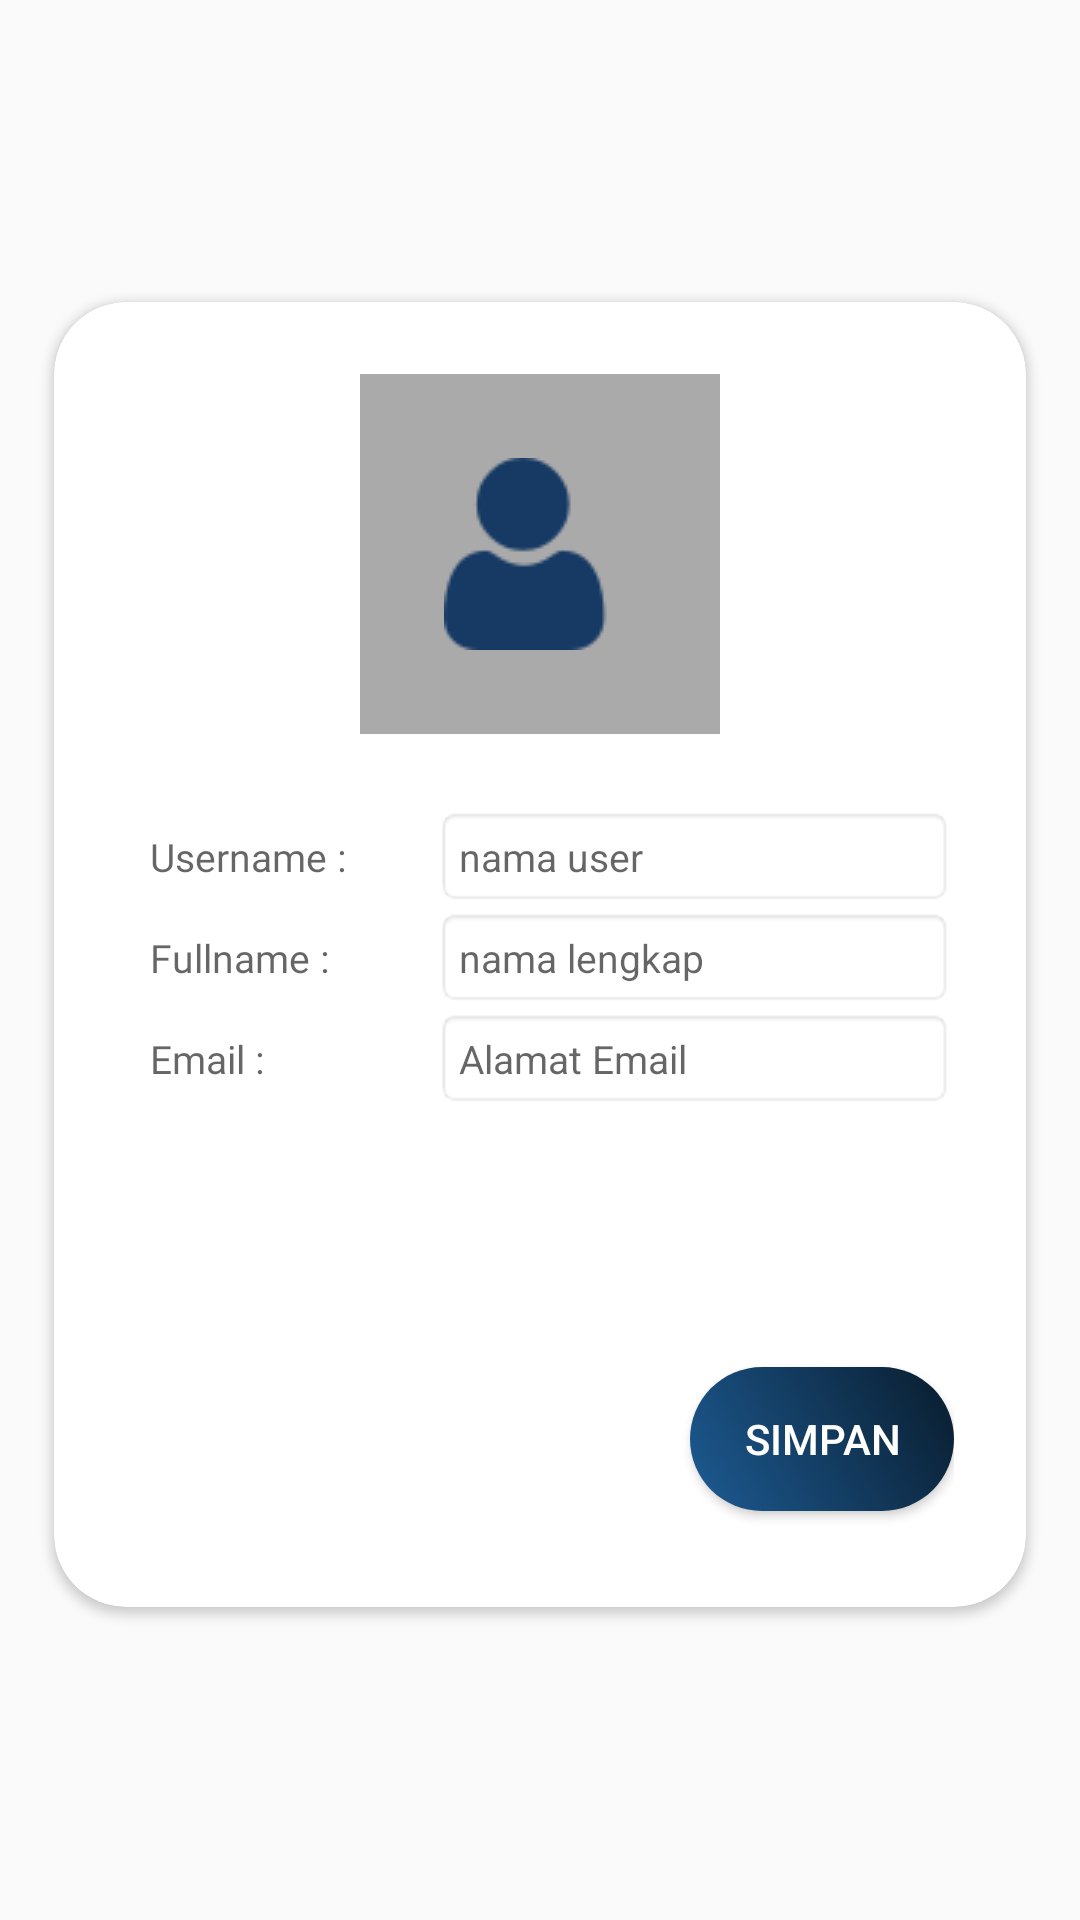

Here is an Android app screen rendered from its layout file. Give the layout XML and the strings, colors and styles it references.
<!-- AndroidManifest.xml: application theme Theme.WanderLust -->
<!-- res/layout/activity_profile_edit.xml -->
<?xml version="1.0" encoding="utf-8"?>
<androidx.constraintlayout.widget.ConstraintLayout
    xmlns:android="http://schemas.android.com/apk/res/android"
    xmlns:app="http://schemas.android.com/apk/res-auto"
    xmlns:tools="http://schemas.android.com/tools"
    android:layout_width="match_parent"
    android:layout_height="match_parent"
    android:id="@+id/main"
    android:background="@drawable/profillatarreal"
    >

    <androidx.appcompat.widget.Toolbar
        android:id="@+id/toolbar"
        android:layout_width="match_parent"
        android:layout_height="?attr/actionBarSize"
        android:background="@color/transparant"
        app:layout_constraintTop_toTopOf="parent">

        <androidx.constraintlayout.widget.ConstraintLayout
            android:layout_width="match_parent"
            android:layout_height="match_parent" />
    </androidx.appcompat.widget.Toolbar>

    <androidx.cardview.widget.CardView
        android:layout_width="324dp"
        android:layout_height="435dp"
        app:cardBackgroundColor="@android:color/white"
        app:cardCornerRadius="24dp"
        app:layout_constraintBottom_toBottomOf="parent"
        app:layout_constraintEnd_toEndOf="parent"
        app:layout_constraintHeight_percent="0.75"
        app:layout_constraintStart_toStartOf="parent"
        app:layout_constraintTop_toBottomOf="@id/toolbar"
        app:layout_constraintVertical_bias="0.3"
        app:layout_constraintWidth_percent="0.9">

        <androidx.constraintlayout.widget.ConstraintLayout
            android:layout_width="match_parent"
            android:layout_height="match_parent"
            android:padding="24dp">

            <FrameLayout
                android:id="@+id/photoFrame"
                android:layout_width="120dp"
                android:layout_height="120dp"
                android:background="@android:color/darker_gray"
                app:layout_constraintEnd_toEndOf="parent"
                app:layout_constraintStart_toStartOf="parent"
                app:layout_constraintTop_toTopOf="parent">

                <ImageView
                    android:layout_width="wrap_content"
                    android:layout_height="wrap_content"
                    android:layout_gravity="center"
                    android:src="@drawable/logoprofile"
                    android:text="FOTO"
                    android:textColor="@android:color/black" />

            </FrameLayout>

            <TextView
                android:id="@+id/nameEdit"
                android:layout_width="95dp"
                android:layout_height="wrap_content"
                android:layout_marginTop="24dp"
                android:background="@null"
                android:fontFamily="@font/poppinsbold"
                android:hint="Username :"
                android:textSize="13sp"
                android:padding="8dp"
                app:layout_constraintStart_toStartOf="parent"
                app:layout_constraintTop_toBottomOf="@id/photoFrame" />

            <EditText
                android:id="@+id/nameEditText"
                android:hint="nama user"
                android:imeOptions="actionNext"
                android:inputType="text"
                android:textSize="13sp"
                android:layout_width="0dp"
                android:layout_height="wrap_content"
                android:layout_marginStart="8dp"
                android:background="@android:drawable/editbox_background"
                android:padding="8dp"
                app:layout_constraintBottom_toBottomOf="@id/nameEdit"
                app:layout_constraintEnd_toEndOf="parent"
                app:layout_constraintStart_toEndOf="@id/nameEdit"
                app:layout_constraintTop_toTopOf="@id/nameEdit"
 />

            <TextView
                android:id="@+id/fullnameEdit"
                android:textSize="13sp"
                android:layout_width="95dp"
                android:layout_height="wrap_content"
                android:background="@null"
                android:fontFamily="@font/poppinsbold"
                android:hint="Fullname :"
                android:padding="8dp"
                app:layout_constraintStart_toStartOf="parent"
                app:layout_constraintTop_toBottomOf="@id/nameEdit" />

            <EditText
                android:id="@+id/fullnameEditText"
                android:layout_width="0dp"
                android:textSize="13sp"
                android:hint="nama lengkap"
                android:imeOptions="actionNext"
                android:inputType="text"
                android:layout_height="wrap_content"
                android:layout_marginStart="8dp"
                android:background="@android:drawable/editbox_background"
                android:padding="8dp"
                app:layout_constraintBottom_toBottomOf="@id/fullnameEdit"
                app:layout_constraintEnd_toEndOf="parent"
                app:layout_constraintStart_toEndOf="@id/fullnameEdit"
                app:layout_constraintTop_toTopOf="@id/fullnameEdit" />

            <TextView
                android:id="@+id/emailEdit"
                android:layout_width="95dp"
                android:layout_height="wrap_content"
                android:background="@null"
                android:fontFamily="@font/poppinsbold"
                android:hint="Email :"
                android:padding="8dp"
                app:layout_constraintStart_toStartOf="parent"
                android:textSize="13sp"
                app:layout_constraintTop_toBottomOf="@id/fullnameEdit" />

            <TextView
                android:id="@+id/emailEditText"
                android:layout_width="0dp"
                android:layout_height="wrap_content"
                android:layout_marginStart="8dp"
                android:background="@android:drawable/editbox_background"
                android:hint="Alamat Email"
                android:textSize="13sp"
                android:imeOptions="actionNext"
                android:inputType="text"
                android:padding="8dp"
                app:layout_constraintBottom_toBottomOf="@id/emailEdit"
                app:layout_constraintEnd_toEndOf="parent"
                app:layout_constraintStart_toEndOf="@id/emailEdit"
                app:layout_constraintTop_toTopOf="@id/emailEdit" />

            <androidx.appcompat.widget.AppCompatButton
                android:id="@+id/btn_simpan"
                android:layout_width="wrap_content"
                android:layout_height="wrap_content"
                android:layout_marginBottom="8dp"
                android:background="@drawable/bg_gradient"
                android:text="SIMPAN"
                android:textColor="@android:color/white"
                app:itemIconTint="@android:color/white"
                app:layout_constraintBottom_toBottomOf="parent"
                app:layout_constraintEnd_toEndOf="parent"
                app:layout_constraintHorizontal_bias="1.0"
                app:layout_constraintStart_toStartOf="parent" />

        </androidx.constraintlayout.widget.ConstraintLayout>

    </androidx.cardview.widget.CardView>

</androidx.constraintlayout.widget.ConstraintLayout>
<!-- resources referenced by this layout -->
<resources>
  <color name="transparant">#00000000</color>
  <!-- drawable bg_gradient (drawable) -->
  <?xml version="1.0" encoding="utf-8"?>
  <shape xmlns:android="http://schemas.android.com/apk/res/android">
      <gradient
          android:startColor="@color/linear1"
          android:endColor="@color/Linear2"
          android:angle="45" />
      <corners android:radius="40dp"/>
  </shape>
  <!-- drawable logoprofile: png bitmap (drawable, 1629 bytes) -->
  <style name="Theme.WanderLust" parent="Theme.AppCompat.Light.NoActionBar">
          <item name="colorPrimary" type="color">@color/primarycolor</item>
          <item name="colorSecondary" type="color">@color/secondarycolor</item>
          <item name="android:windowTranslucentNavigation">true</item>
  </style>
  <color name="linear1">#1D5B93</color>
  <color name="Linear2">#091C2D</color>
  <color name="primarycolor">#08436F</color>
  <color name="secondarycolor">#B0BEC5</color>
</resources>
